Run: headless pygame with SDL's dummy video driver; simulated clock (each Clock.tick advances the game by its frame time, no real sleeping); random seed 0; keys injected as events and as key.get_pressed() state; mouse plan: one left click at the window centre at the start of phase 2, then a move to the lower-right quarter at the start of phase 3.
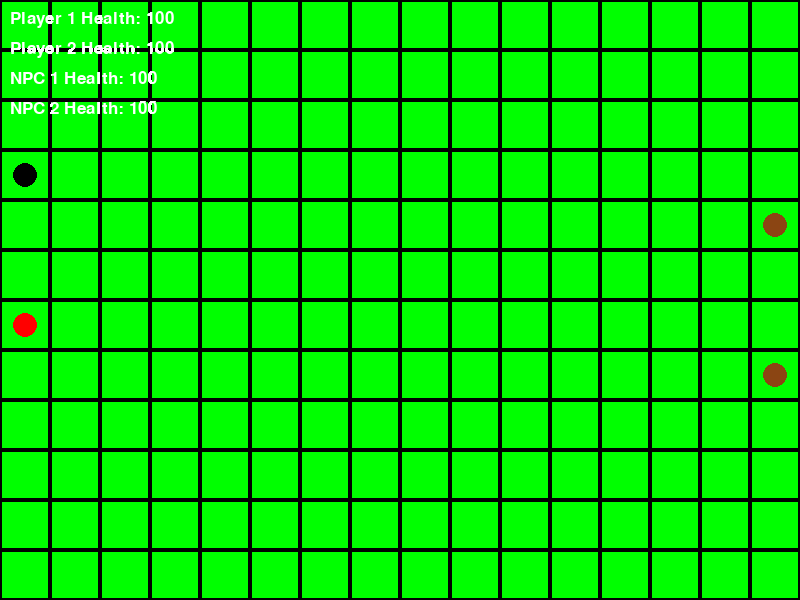
Frame 1 of 4 · flips 1–60 · no input
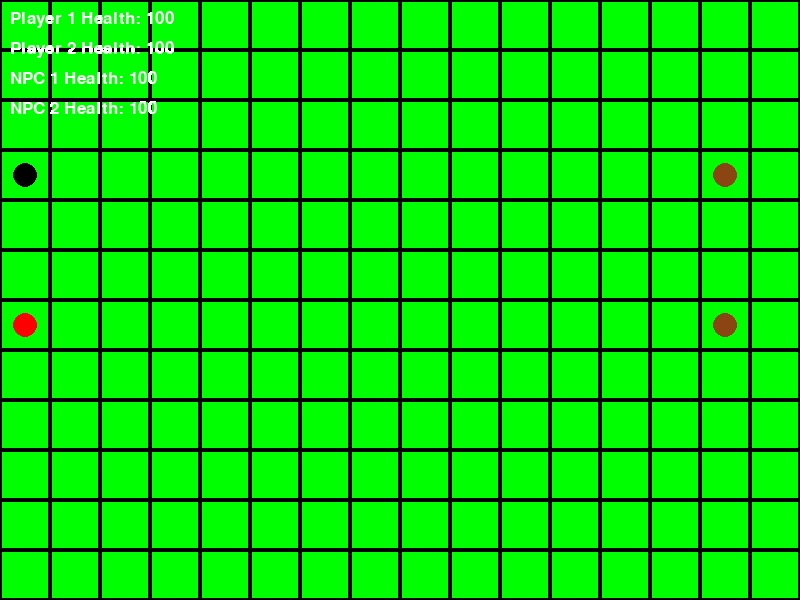
Frame 2 of 4 · flips 61–180 · clicked the window centre · tapped SPACE, RETURN · held RIGHT (→), D
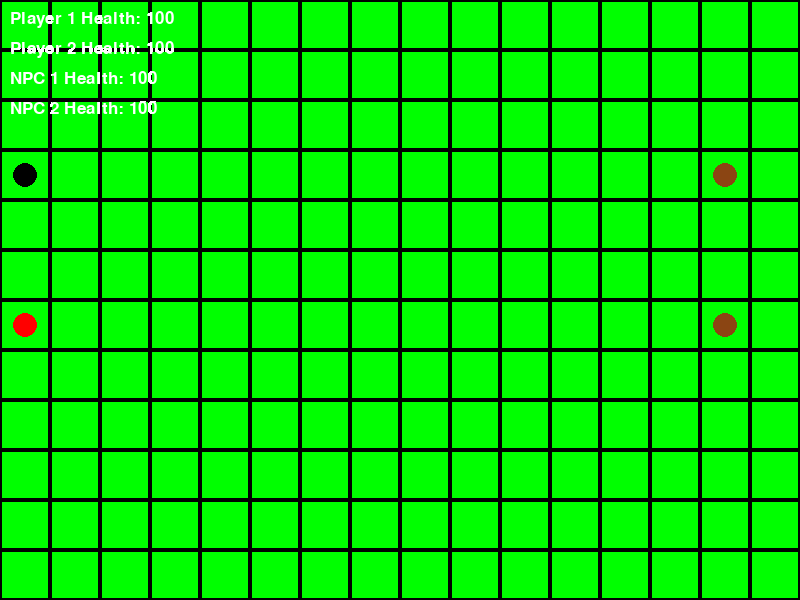
Frame 3 of 4 · flips 181–300 · moved the mouse to the lower-right quarter · held DOWN (↓), S
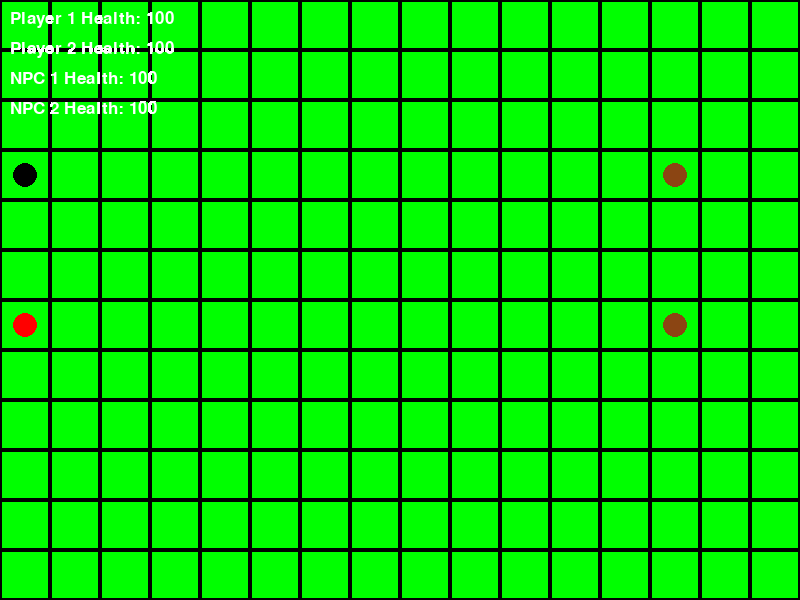
Frame 4 of 4 · flips 301–420 · held LEFT (←), A, UP (↑), W

The pygame program that drew these frames:

import pygame as pg
import time, random

pg.init()

# colors
RED = (255, 0, 0)
GREEN = (0, 255, 0)
BLUE = (0, 0, 255)
WHITE = (255, 255, 255)
BLACK = (0, 0, 0)
BROWN = (139, 69, 19)

# display
WIDTH, HEIGHT = 800, 600
screen = pg.display.set_mode((WIDTH, HEIGHT))

# Размеры клетки (необходимо увеличить размеры экрана в ширину и высоту на 2 клетки)
CELL_SIZE = 50
CELL_PADDING = 2

# Количество клеток
CELLS_X = 16
CELLS_Y = 12

# Игровое поле
game_field = [[1 for _ in range(CELLS_X)] for _ in range(CELLS_Y)]


# Ход игрока
def move_player(player, new_position):
    x, y = new_position
    if 0 <= x < CELLS_X and 0 <= y < CELLS_Y and game_field[y][x] == 1:
        game_field[player[1]][player[0]] = 1  # Освободить старую клетку
        game_field[y][x] = 0  # Занять новую клетку
        return new_position
    return player


# Атака игрока
def attack_player(attacker, target, attack_type):
    if attack_type == "close":
        if abs(attacker[0] - target[0]) <= 1 and abs(attacker[1] - target[1]) <= 1:
            return True
    elif attack_type == "far":
        if abs(attacker[0] - target[0]) <= 3 and abs(attacker[1] - target[1]) <= 3:
            return True
    return False


FPC = 60
game_time = pg.time.Clock()


# Функция для хода NPC
def npc_move(player, target):
    dx = target[0] - player[0]
    dy = target[1] - player[1]
    go = random.randint(0, 1)
    if go == 1:
        if dx > 0:
            new_x = player[0] + random.randint(0, 1)
        elif dx < 0:
            new_x = player[0] - random.randint(0, 1)
        else:
            new_x = player[0]
        if dy > 0:
            new_y = player[1] + 1
        elif dy < 0:
            new_y = player[1] - 1
        else:
            new_y = player[1]
    else:
        if dx > 0:
            new_x = player[0] + 1
        elif dx < 0:
            new_x = player[0] - 1
        else:
            new_x = player[0]
        if dy > 0:
            new_y = player[1] + random.randint(0, 1)
        elif dy < 0:
            new_y = player[1] - random.randint(0, 1)
        else:
            new_y = player[1]

    return move_player(player, (new_x, new_y))


# Игроки
player1 = (0, 3)
player2 = (0, 6)


# NPC
npc1 = (CELLS_X - 1, 4)
npc2 = (CELLS_X - 1, 7)


# Здоровье игроков
player1_health = 100
player2_health = 100
player1_live = True
player2_live = True


# Здоровье NPC
npc1_health = 100
npc2_health = 100
npc1_live = True
npc2_live = True


# Размер шрифта
font = pg.font.Font(None, 25)


# Основной цикл игры
running = True # Флаг основного цикла игры
game_over = False # Флаг GAME OVER
current_turn = 1 # Определение очереди хода???

while running:

    # Обработка событий
    for event in pg.event.get():
        if event.type == pg.QUIT:
            running = False


        # Перемещение игрока 1 с помощью мыши
        elif event.type == pg.MOUSEBUTTONDOWN and current_turn == 1:
            if player1_live:
                mouse_pos = pg.mouse.get_pos()
                new_x = mouse_pos[0] // CELL_SIZE
                new_y = mouse_pos[1] // CELL_SIZE
                if abs(new_x - player1[0]) <= 1 and abs(new_y - player1[1]) <= 1:
                    new_position = (new_x, new_y)
                    if move_player(player1, new_position) != player1:
                        player1 = new_position
                        current_turn = 2
            else:
                current_turn = 2


        #Атака первого игрока
        elif event.type == pg.KEYDOWN and pg.key.get_pressed()[pg.K_a] and current_turn == 1:  # Ближняя атака
            if player1_live:
                if attack_player(player1, npc1, "close"):
                    print("Игрок 1 атакует NPC1 ближней атакой")
                    npc1_health -= 20
                elif attack_player(player1, npc2, "close"):
                    print("Игрок 1 атакует NPC2 ближней атакой")
                    npc2_health -= 20
                current_turn = 2
            else:
                current_turn = 2
        elif event.type == pg.KEYDOWN and pg.key.get_pressed()[pg.K_d] and current_turn == 1:  # Дальняя атака
            if player1_live:
                if attack_player(player1, npc1, "far"):
                    print("Игрок 1 атакует NPC1 дальней атакой")
                    npc1_health -= 10
                elif attack_player(player1, npc2, "far"):
                    print("Игрок 1 атакует NPC2 дальней атакой")
                    npc2_health -= 10
                current_turn = 2
            else:
                current_turn = 2


        # Перемещение игрока 2 с помощью мыши
        elif event.type == pg.MOUSEBUTTONDOWN and current_turn == 2:
            if player2_live:
                mouse_pos = pg.mouse.get_pos()
                new_x = mouse_pos[0] // CELL_SIZE
                new_y = mouse_pos[1] // CELL_SIZE
                if abs(new_x - player2[0]) <= 1 and abs(new_y - player2[1]) <= 1:
                    new_position = (new_x, new_y)
                    if move_player(player2, new_position) != player2:
                        player2 = new_position
                        current_turn = 3
            else:
                current_turn = 3


        # Атака второго игрока
        elif event.type == pg.KEYDOWN and pg.key.get_pressed()[pg.K_a] and current_turn == 2:  # Ближняя атака
            if player2_live:
                print('Ok')
                if attack_player(player2, npc1, "close"):
                    print("Игрок 2 атакует NPC1 ближней атакой")
                    npc1_health -= 20
                elif attack_player(player2, npc2, "close"):
                    print("Игрок 2 атакует NPC2 ближней атакой")
                    npc2_health -= 20
                current_turn = 3
            else:
                current_turn = 3
        elif event.type == pg.KEYDOWN and pg.key.get_pressed()[pg.K_d] and current_turn == 2: # Дальняя атака
            if player2_live:
                if attack_player(player2, npc1, "far"):
                    print("Игрок 2 атакует NPC1 дальней атакой")
                    npc1_health -= 10
                elif attack_player(player2, npc2, "far"):
                    print("Игрок 2 атакует NPC2 дальней атакой")
                    npc2_health -= 10
                current_turn = 3
            else:
                current_turn = 3


        # Ход NPC
        if current_turn == 3:
            if player1_live:
                if attack_player(npc1, player1,"far"):
                    print("NPC1 атакует игрока 1")
                    player1_health -= 10
                    if player1_health <= 0:
                        player1_live = False
                else:
                    npc1 = npc_move(npc1, player1)
            else:
                if attack_player(npc1, player2,"far"):
                    print("NPC1 атакует игрока 2")
                    player2_health -= 10
                    if player2_health <= 0:
                        player2_live = False
                else:
                    npc1 = npc_move(npc1, player2)
            current_turn = 4

        # Атака NPC
        elif current_turn == 4:
            # time.sleep(1)
            if player2_live:
                if attack_player(npc2, player2, "far"):
                    print("NPC2 атакует игрока 2")
                    player2_health -= 10
                    if player2_health <= 0:
                        player2_live = False
                else:
                    npc2 = npc_move(npc2, player2)
            else:
                if attack_player(npc2, player1, "far"):
                    print("NPC2 атакует игрока 1")
                    player1_health -= 10
                    if player1_health <= 0:
                        player1_live = False
                else:
                    npc2 = npc_move(npc2, player1)
            current_turn = 1


    # Отрисовка игрового поля
    for y in range(CELLS_Y):
        for x in range(CELLS_X):
            cell_rect = pg.Rect(x * CELL_SIZE + CELL_PADDING, y * CELL_SIZE + CELL_PADDING,
                               CELL_SIZE - CELL_PADDING * 2, CELL_SIZE - CELL_PADDING * 2)
            pg.draw.rect(screen, GREEN, cell_rect)


    # Отрисовка игроков и NPC
    pg.draw.circle(screen, BLACK,
                   (player1[0] * CELL_SIZE + CELL_SIZE // 2, player1[1] * CELL_SIZE + CELL_SIZE // 2),
                   CELL_SIZE // 4)
    pg.draw.circle(screen, RED,
                   (player2[0] * CELL_SIZE + CELL_SIZE // 2, player2[1] * CELL_SIZE + CELL_SIZE // 2),
                   CELL_SIZE // 4)
    pg.draw.circle(screen, BROWN, (npc1[0] * CELL_SIZE + CELL_SIZE // 2, npc1[1] * CELL_SIZE + CELL_SIZE // 2),
                   CELL_SIZE // 4)
    pg.draw.circle(screen, BROWN, (npc2[0] * CELL_SIZE + CELL_SIZE // 2, npc2[1] * CELL_SIZE + CELL_SIZE // 2),
                   CELL_SIZE // 4)


    # Отрисовка информации о здоровье
    if player1_live:
        text = font.render(f"Player 1 Health: {player1_health}", True, WHITE)
    else:
        text = font.render(f"Player 1 Health: DIED", True, WHITE)
    screen.blit(text, (10, 10))
    if player2_live:
        text = font.render(f"Player 2 Health: {player2_health}", True, WHITE)
    else:
        text = font.render(f"Player 2 Health: DIED", True, WHITE)
    screen.blit(text, (10, 40))
    text = font.render(f"NPC 1 Health: {npc1_health}", True, WHITE)
    screen.blit(text, (10, 70))
    text = font.render(f"NPC 2 Health: {npc2_health}", True, WHITE)
    screen.blit(text, (10, 100))


    if not player1_live and not player2_live:
        running = False


    pg.display.flip()
    game_time.tick(FPC)


pg.quit()


# В этом коде мы добавили функцию attack_player(), которая проверяет, находится ли игрок в пределах 3 клеток от другого игрока. Если это так, то при перемещении игрока происходит атака на другого игрока.
#
# Также мы добавили переменные player1_health, player2_health, npc1_health и npc2_health для хранения здоровья игроков и NPC. При атаке здоровье уменьшается на 10 единиц.
#
# В основном цикле игры мы добавили проверку, находится ли игрок в пределах 3 клеток от NPC. Если да, то NPC атакует игрока, уменьшая его здоровье.
#
# Теперь при перемещении игроков и ходе NPC происходит проверка на атаку, и информация о здоровье отображается на экране.
